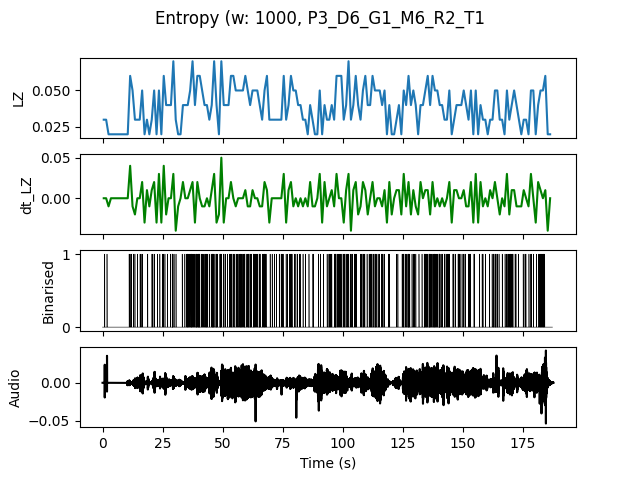

Data behind this chart, as committed beside it:
, t0, LZ, dt_LZ, IOI
0.0, 0.0, 0.0299, 0.0, 1.0
1.0, 1.0, 0.0299, 0.0, 1.0
2.0, 2.0, 0.01993, -0.009966, 0.0
3.0, 3.0, 0.01993, 0.0, 0.0
4.0, 4.0, 0.01993, 0.0, 0.0
5.0, 5.0, 0.01993, 0.0, 0.0
6.0, 6.0, 0.01993, 0.0, 0.0
7.0, 7.0, 0.01993, 0.0, 0.0
8.0, 8.0, 0.01993, 0.0, 0.0
9.0, 9.0, 0.01993, 0.0, 0.0
10.0, 10.0, 0.01993, 0.0, 0.0
11.0, 11.0, 0.05979, 0.03986, 0.5
12.0, 12.0, 0.04983, -0.009966, 0.5
13.0, 13.0, 0.0299, -0.01993, 1.0
14.0, 14.0, 0.0299, 0.0, 1.0
15.0, 15.0, 0.0299, 0.0, 1.0
16.0, 16.0, 0.04983, 0.01993, 0.5
17.0, 17.0, 0.01993, -0.0299, 0.0
18.0, 18.0, 0.0299, 0.009966, 1.0
19.0, 19.0, 0.01993, -0.009966, 0.0
20.0, 20.0, 0.0299, 0.009966, 1.0
21.0, 21.0, 0.04983, 0.01993, 0.5
22.0, 22.0, 0.01993, -0.0299, 0.0
23.0, 23.0, 0.04983, 0.0299, 0.5
24.0, 24.0, 0.01993, -0.0299, 0.0
25.0, 25.0, 0.05979, 0.03986, 0.5
26.0, 26.0, 0.03986, -0.01993, 1.0
27.0, 27.0, 0.03986, 0.0, 1.0
28.0, 28.0, 0.03986, 0.0, 1.0
29.0, 29.0, 0.06976, 0.0299, 0.25
30.0, 30.0, 0.0299, -0.03986, 1.0
31.0, 31.0, 0.01993, -0.009966, 0.0
32.0, 32.0, 0.01993, 0.0, 0.0
33.0, 33.0, 0.03986, 0.01993, 1.0
34.0, 34.0, 0.03986, 0.0, 0.5
35.0, 35.0, 0.03986, 0.0, 0.3333
36.0, 36.0, 0.04983, 0.009966, 0.5
37.0, 37.0, 0.06976, 0.01993, 0.25
38.0, 38.0, 0.03986, -0.0299, 0.5
39.0, 39.0, 0.05979, 0.01993, 0.25
40.0, 40.0, 0.05979, 0.0, 0.3333
41.0, 41.0, 0.04983, -0.009966, 0.3333
42.0, 42.0, 0.03986, -0.009966, 0.5
43.0, 43.0, 0.03986, 0.0, 0.3333
44.0, 44.0, 0.0299, -0.009966, 1.0
45.0, 45.0, 0.03986, 0.009966, 0.5
46.0, 46.0, 0.06976, 0.0299, 0.25
47.0, 47.0, 0.03986, -0.0299, 0.3333
48.0, 48.0, 0.01993, -0.01993, 0.0
49.0, 49.0, 0.06976, 0.04983, 0.25
50.0, 50.0, 0.03986, -0.0299, 0.5
51.0, 51.0, 0.03986, 0.0, 1.0
52.0, 52.0, 0.03986, 0.0, 1.0
53.0, 53.0, 0.05979, 0.01993, 0.3333
54.0, 54.0, 0.05979, 0.0, 0.3333
55.0, 55.0, 0.04983, -0.009966, 0.5
56.0, 56.0, 0.04983, 0.0, 0.5
57.0, 57.0, 0.04983, 0.0, 0.25
58.0, 58.0, 0.04983, 0.0, 0.5
59.0, 59.0, 0.05979, 0.009966, 0.3333
... 127 more rows
